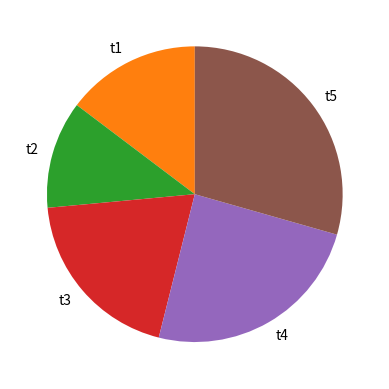

Generate this figure with matplotlib:
#!/usr/bin/env python
# coding: utf-8

# In[1]:


from matplotlib import pyplot as plt
x=[15,12,20,25,30]
y=[20,30,40,50,60]
plt.plot(x,y)
plt.show()


# In[4]:


from matplotlib import pyplot as plt
x=[15,12,20,25,30]
y=[20,30,40,50,60]

plt.bar(x,y)
plt.show()

labls = ["t1","t2","t3","t4","t5"]
plt.pie(x, labels=labls,startangle=90, )
plt.show()


# In[ ]:




